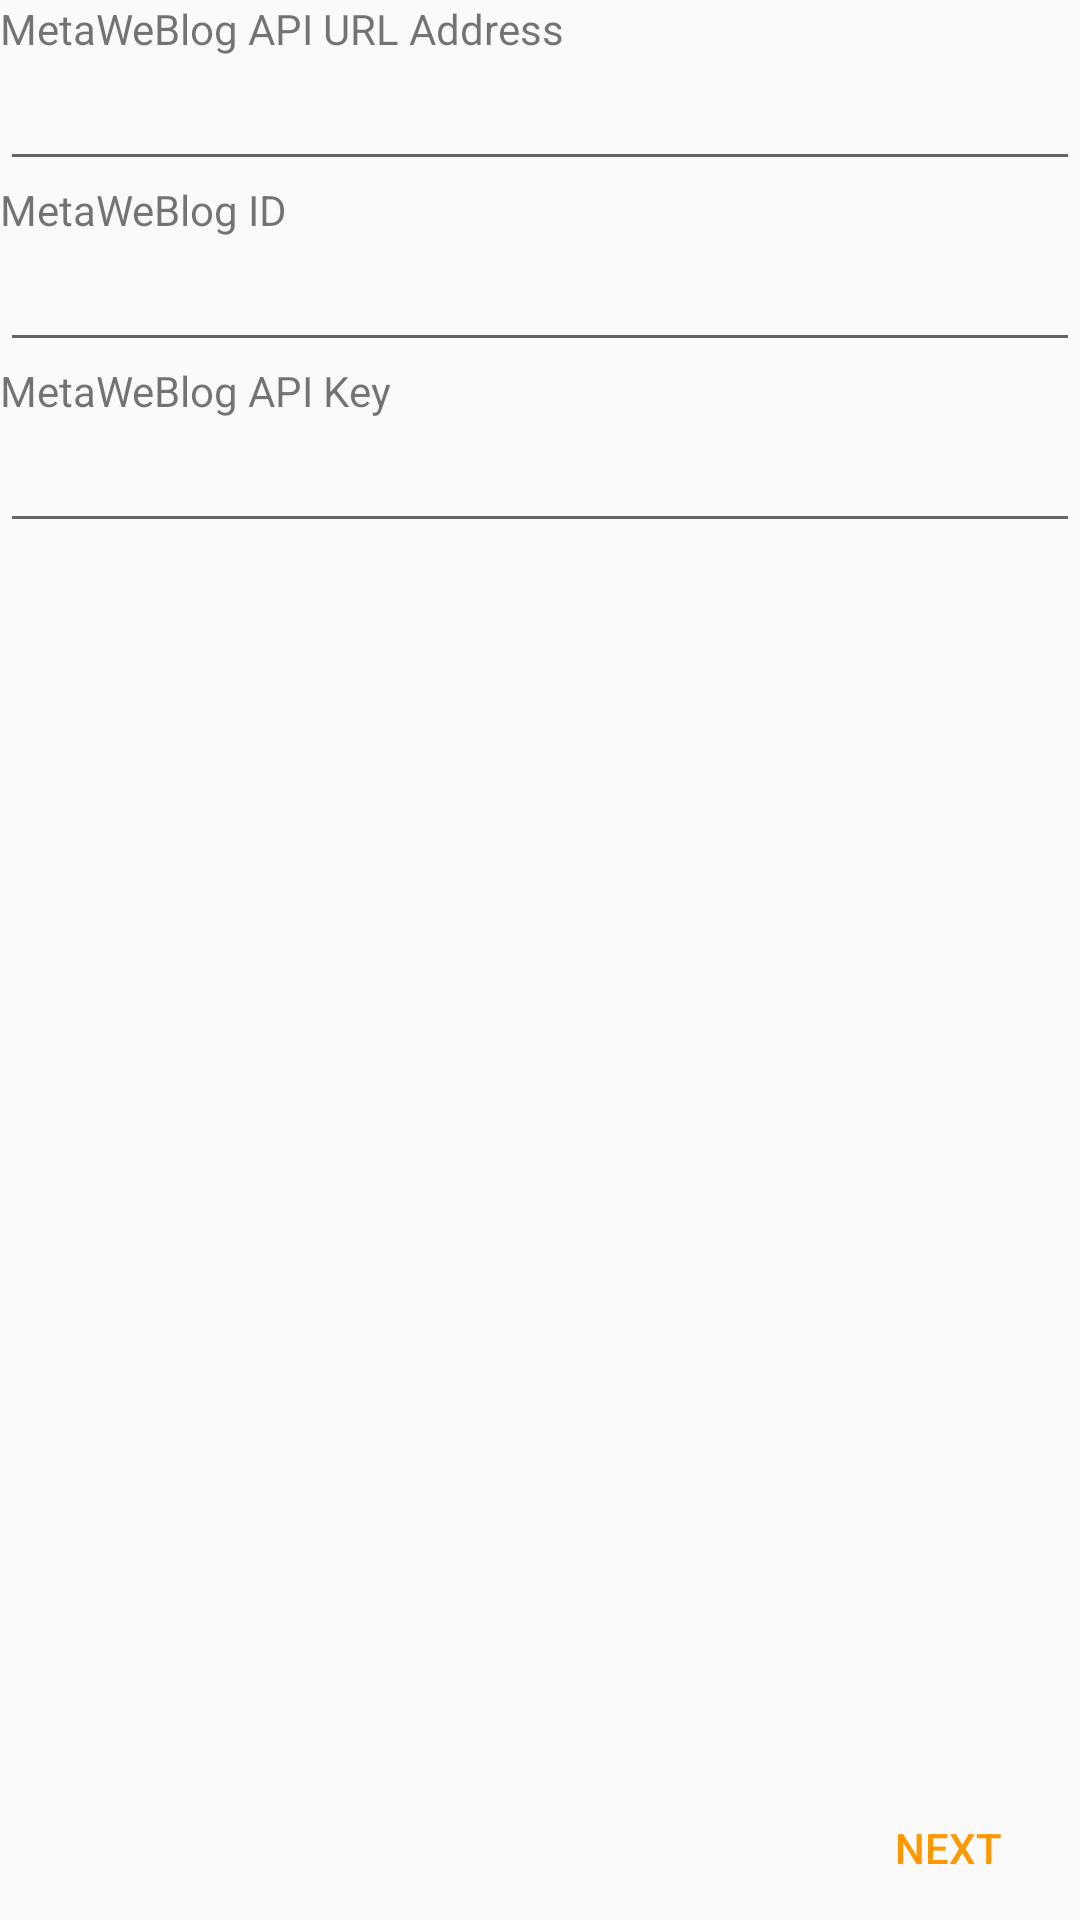

Android layout source for this screen:
<!-- AndroidManifest.xml: application theme AppTheme -->
<!-- res/layout/activity_mwblog_auth_form.xml -->
<?xml version="1.0" encoding="utf-8"?>
<LinearLayout xmlns:android="http://schemas.android.com/apk/res/android"
    xmlns:app="http://schemas.android.com/apk/res-auto"
    xmlns:tools="http://schemas.android.com/tools"
    android:layout_width="match_parent"
    android:layout_height="match_parent"
    tools:context=".MWBlogAuthForm"
    android:orientation="vertical">

    <TextView
        android:layout_width="match_parent"
        android:layout_height="wrap_content"
        android:text="@string/metaWeBlog_url"/>
    <EditText
        android:id="@+id/metaWeURLValue"
        android:layout_width="match_parent"
        android:layout_height="wrap_content"
        android:inputType="textUri"/>
    <TextView
        android:layout_width="match_parent"
        android:layout_height="wrap_content"
        android:text="@string/metaWeBlog_id"/>
    <EditText
        android:id="@+id/metaWeIDValue"
        android:layout_width="match_parent"
        android:layout_height="wrap_content"
        android:inputType="text"/>
    <TextView
        android:layout_width="match_parent"
        android:layout_height="wrap_content"
        android:text="@string/metaApiKey"/>
    <EditText
        android:id="@+id/MetaAPIValue"
        android:layout_width="match_parent"
        android:layout_height="wrap_content"
        android:inputType="textPassword"/>
    <RelativeLayout
        android:layout_width="match_parent"
        android:layout_height="match_parent">

        <Button
            android:id="@+id/sendmetaAPIvalue"
            android:layout_width="wrap_content"
            android:layout_height="wrap_content"
            android:text="@string/sendmetaAPIvalue"
            android:layout_alignParentBottom="true"
            android:layout_alignParentEnd="true"
            style="@style/Widget.AppCompat.Button.Borderless.Colored"/>

    </RelativeLayout>

</LinearLayout>
<!-- resources referenced by this layout -->
<resources>
  <string name="metaApiKey">MetaWeBlog API Key</string>
  <string name="metaWeBlog_id">MetaWeBlog ID</string>
  <string name="metaWeBlog_url">MetaWeBlog API URL Address</string>
  <string name="sendmetaAPIvalue">NEXT</string>
  <style name="AppTheme" parent="Theme.AppCompat.Light.DarkActionBar">
          
          <item name="android:statusBarColor">@color/colorActionBar</item>
          <item name="colorPrimary">@color/colorPrimary</item>
          <item name="colorPrimaryDark">@color/colorPrimaryDark</item>
          <item name="colorAccent">@color/colorAccent</item>
          <item name="android:navigationBarColor">@color/colorPrimary</item>
      </style>
  <color name="colorActionBar">#FAFAFA</color>
  <color name="colorPrimary">#ffad35</color>
  <color name="colorPrimaryDark">#f9a825</color>
  <color name="colorAccent">#ff9800</color>
</resources>
